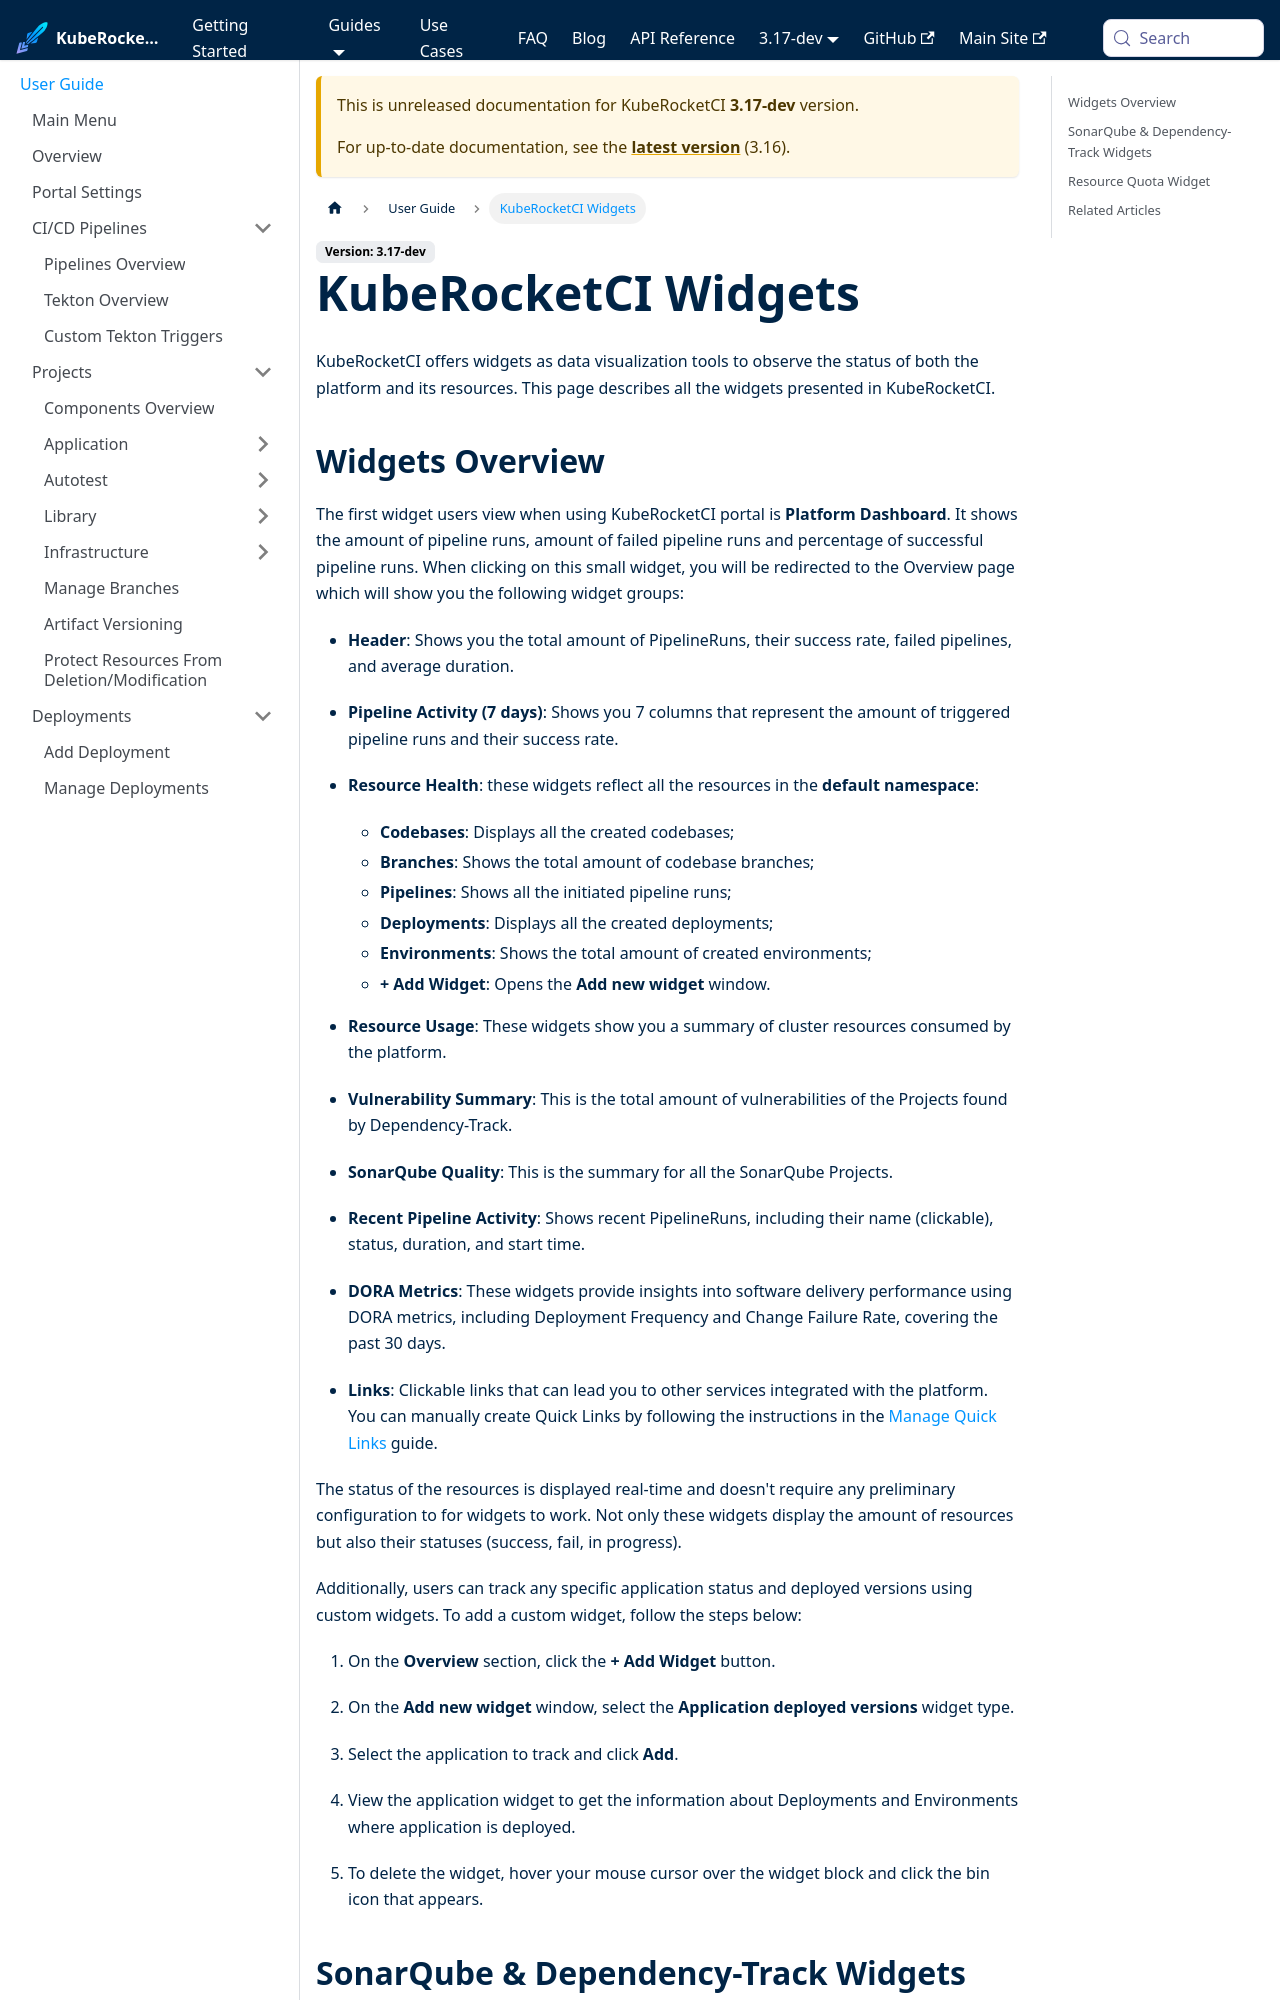

repository: KubeRocketCI/docs · page: docs/next/user-guide/widgets.html · generator: docusaurus

---
title: "KubeRocketCI Widgets"
description: "Explore KubeRocketCI's widgets for real-time data visualization of platform resources, including code quality and resource quotas, enhancing observability."
sidebar_label: "KubeRocketCI Widgets"
---
<!-- markdownlint-disable MD025 -->

# KubeRocketCI Widgets

<head>
  <link rel="canonical" href="https://docs.kuberocketci.io/docs/user-guide/widgets" />
</head>

KubeRocketCI offers widgets as data visualization tools to observe the status of both the platform and its resources.
This page describes all the widgets presented in KubeRocketCI.
